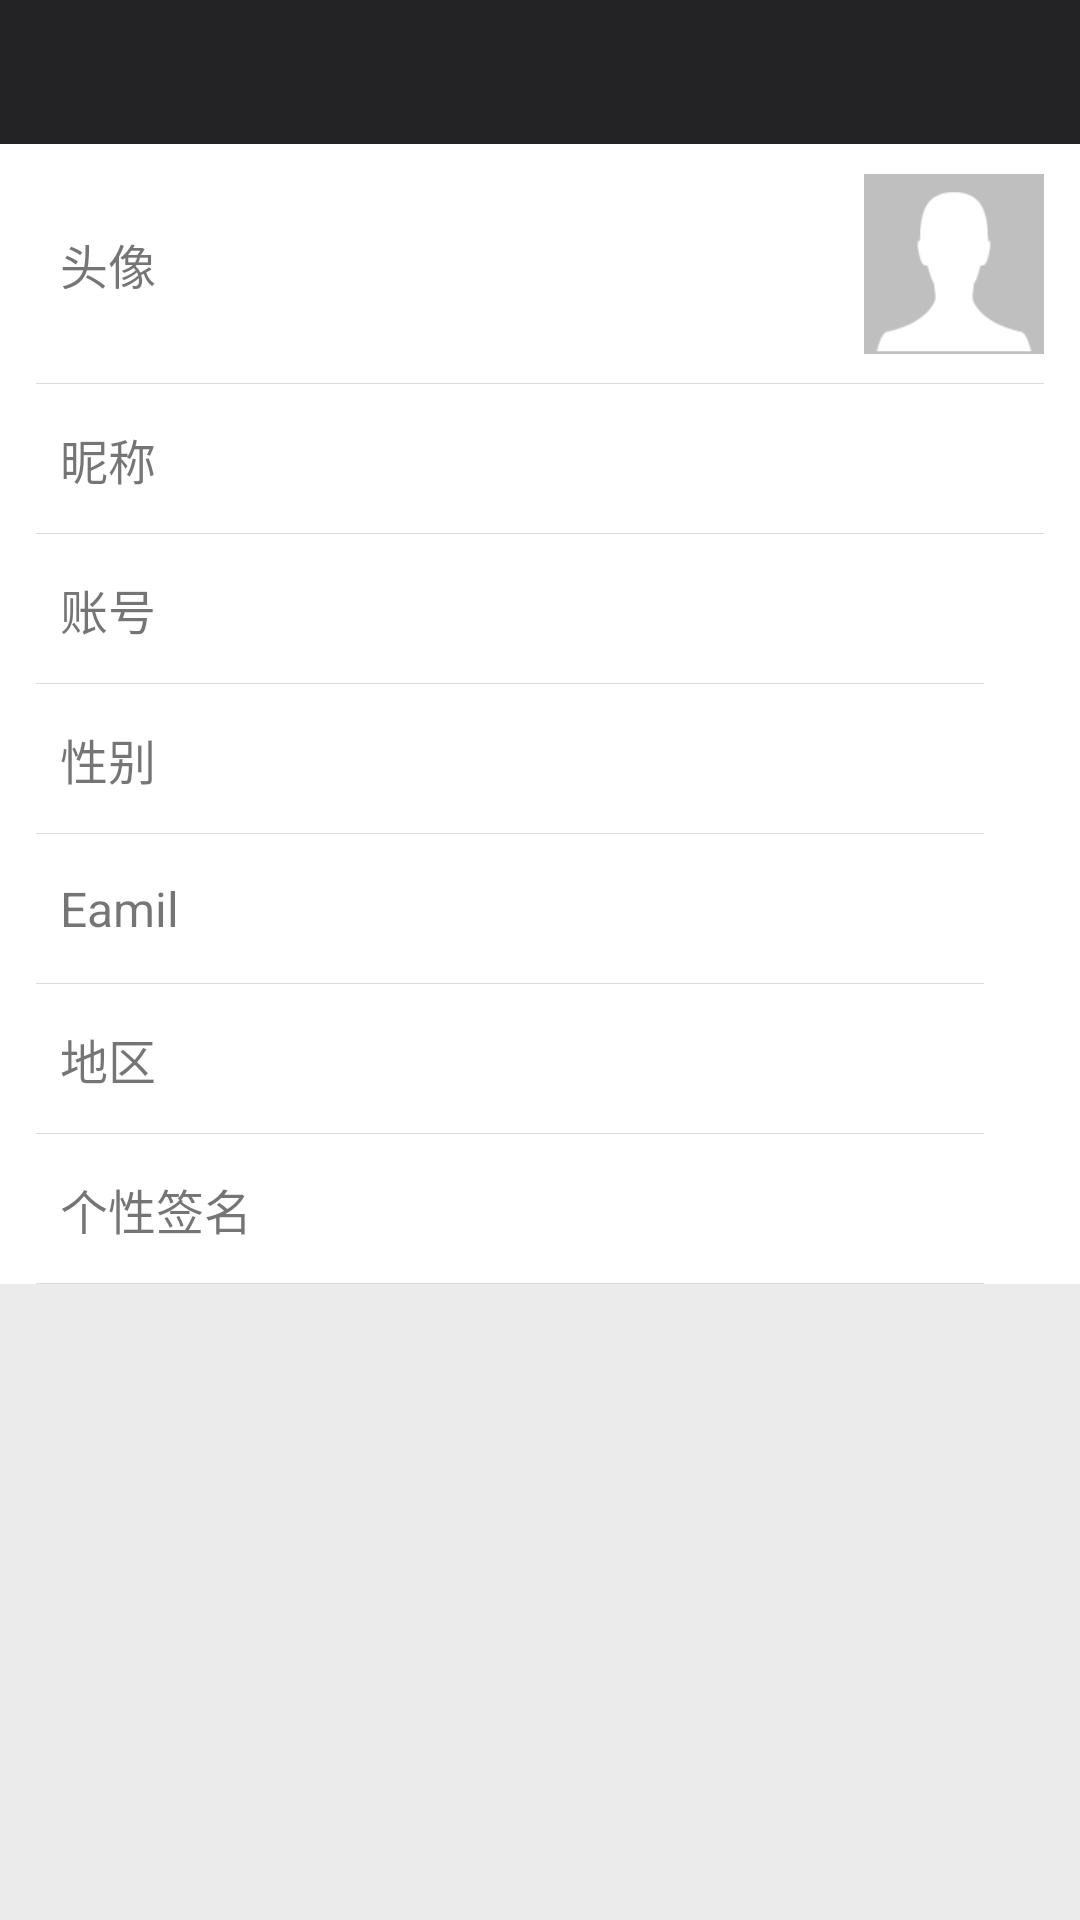

Reconstruct the res/layout file that produces this screen, plus the resources it refers to.
<!-- AndroidManifest.xml: application theme AppTheme.NoActionBar -->
<!-- res/layout/activity_my_info.xml -->
<?xml version="1.0" encoding="utf-8"?>
<LinearLayout xmlns:android="http://schemas.android.com/apk/res/android"
    xmlns:tools="http://schemas.android.com/tools"
    android:layout_width="match_parent"
    android:layout_height="match_parent"
    tools:context="com.rxd.mychat.ui.activity.MyInfoActivity"
    android:orientation="vertical"
    android:background="#ebebeb">

    <include layout="@layout/layout_title" />

    <RelativeLayout
        android:id="@+id/rl_my_info_avatar"
        android:layout_width="match_parent"
        android:layout_height="80dp"
        android:background="#ffffff"
        android:paddingLeft="12dp"
        android:paddingRight="12dp">

        <TextView
            android:layout_width="96dp"
            android:layout_height="wrap_content"
            android:layout_alignParentLeft="true"
            android:layout_centerVertical="true"
            android:paddingLeft="8dp"
            android:text="@string/my_info_avatar"
            android:textSize="16sp" />

        <ImageView
            android:id="@+id/iv_my_info_avatar"
            android:layout_width="60dp"
            android:layout_height="60dp"
            android:layout_alignParentRight="true"
            android:layout_centerVertical="true"
            android:src="@mipmap/default_avatar" />

        <View
            android:layout_width="match_parent"
            android:layout_height="0.1dp"
            android:layout_alignParentBottom="true"
            android:background="#DBDBDB" />
    </RelativeLayout>

    <RelativeLayout
        android:id="@+id/rl_my_info_nickname"
        android:layout_width="match_parent"
        android:layout_height="50dp"
        android:background="#ffffff"
        android:paddingLeft="12dp"
        android:paddingRight="12dp" >

        <TextView
            android:layout_width="wrap_content"
            android:layout_height="wrap_content"
            android:layout_alignParentLeft="true"
            android:layout_centerVertical="true"
            android:paddingLeft="8dp"
            android:text="@string/my_info_nickname"
            android:textSize="16sp" />

        <TextView
            android:id="@+id/tv_my_info_nickname"
            android:layout_width="wrap_content"
            android:layout_height="wrap_content"
            android:layout_centerVertical="true"
            android:layout_alignParentRight="true"
            android:layout_marginRight="20dp"/>

        <View
            android:layout_width="match_parent"
            android:layout_height="0.1dp"
            android:layout_alignParentBottom="true"
            android:background="#DBDBDB" />
    </RelativeLayout>

    <RelativeLayout
        android:id="@+id/rl_my_info_account"
        android:layout_width="match_parent"
        android:layout_height="50dp"
        android:background="#ffffff"
        android:paddingLeft="12dp"
        android:paddingRight="12dp" >

        <TextView
            android:layout_width="wrap_content"
            android:layout_height="wrap_content"
            android:layout_alignParentLeft="true"
            android:layout_centerVertical="true"
            android:paddingLeft="8dp"
            android:text="@string/my_info_account"
            android:textSize="16sp" />

        <TextView
            android:id="@+id/tv_my_info_account"
            android:layout_width="wrap_content"
            android:layout_height="wrap_content"
            android:layout_centerVertical="true"
            android:layout_alignParentRight="true"/>

        <View
            android:layout_width="match_parent"
            android:layout_height="0.1dp"
            android:layout_alignParentBottom="true"
            android:background="#DBDBDB"
            android:layout_marginRight="20dp"/>
    </RelativeLayout>

    <RelativeLayout
        android:id="@+id/rl_my_info_gender"
        android:layout_width="match_parent"
        android:layout_height="50dp"
        android:background="#ffffff"
        android:paddingLeft="12dp"
        android:paddingRight="12dp" >

        <TextView
            android:layout_width="wrap_content"
            android:layout_height="wrap_content"
            android:layout_alignParentLeft="true"
            android:layout_centerVertical="true"
            android:paddingLeft="8dp"
            android:text="@string/my_info_gender"
            android:textSize="16sp" />

        <TextView
            android:id="@+id/tv_my_info_gender"
            android:layout_width="wrap_content"
            android:layout_height="wrap_content"
            android:layout_centerVertical="true"
            android:layout_alignParentRight="true"/>

        <View
            android:layout_width="match_parent"
            android:layout_height="0.1dp"
            android:layout_alignParentBottom="true"
            android:background="#DBDBDB"
            android:layout_marginRight="20dp"/>
    </RelativeLayout>

    <RelativeLayout
        android:id="@+id/rl_my_info_email"
        android:layout_width="match_parent"
        android:layout_height="50dp"
        android:background="#ffffff"
        android:paddingLeft="12dp"
        android:paddingRight="12dp" >

        <TextView
            android:layout_width="wrap_content"
            android:layout_height="wrap_content"
            android:layout_alignParentLeft="true"
            android:layout_centerVertical="true"
            android:paddingLeft="8dp"
            android:text="@string/my_info_email"
            android:textSize="16sp" />

        <TextView
            android:id="@+id/tv_my_info_email"
            android:layout_width="wrap_content"
            android:layout_height="wrap_content"
            android:layout_centerVertical="true"
            android:layout_alignParentRight="true"/>

        <View
            android:layout_width="match_parent"
            android:layout_height="0.1dp"
            android:layout_alignParentBottom="true"
            android:background="#DBDBDB"
            android:layout_marginRight="20dp"/>
    </RelativeLayout>

    <RelativeLayout
        android:id="@+id/rl_my_info_org"
        android:layout_width="match_parent"
        android:layout_height="50dp"
        android:background="#ffffff"
        android:paddingLeft="12dp"
        android:paddingRight="12dp" >

        <TextView
            android:layout_width="wrap_content"
            android:layout_height="wrap_content"
            android:layout_alignParentLeft="true"
            android:layout_centerVertical="true"
            android:paddingLeft="8dp"
            android:text="@string/my_info_org"
            android:textSize="16sp" />

        <TextView
            android:id="@+id/tv_my_info_org"
            android:layout_width="wrap_content"
            android:layout_height="wrap_content"
            android:layout_centerVertical="true"
            android:layout_alignParentRight="true"/>

        <View
            android:layout_width="match_parent"
            android:layout_height="0.1dp"
            android:layout_alignParentBottom="true"
            android:background="#DBDBDB"
            android:layout_marginRight="20dp"/>
    </RelativeLayout>

    <RelativeLayout
        android:id="@+id/rl_my_info_sign"
        android:layout_width="match_parent"
        android:layout_height="50dp"
        android:background="#ffffff"
        android:paddingLeft="12dp"
        android:paddingRight="12dp" >

        <TextView
            android:layout_width="wrap_content"
            android:layout_height="wrap_content"
            android:layout_alignParentLeft="true"
            android:layout_centerVertical="true"
            android:paddingLeft="8dp"
            android:text="@string/my_info_signature"
            android:textSize="16sp" />

        <TextView
            android:id="@+id/tv_my_info_express"
            android:layout_width="wrap_content"
            android:layout_height="wrap_content"
            android:layout_centerVertical="true"
            android:layout_alignParentRight="true"/>

        <View
            android:layout_width="match_parent"
            android:layout_height="0.1dp"
            android:layout_alignParentBottom="true"
            android:background="#DBDBDB"
            android:layout_marginRight="20dp"/>
    </RelativeLayout>

</LinearLayout>
<!-- res/layout/layout_title.xml (included above) -->
<RelativeLayout xmlns:android="http://schemas.android.com/apk/res/android"
    xmlns:tools="http://schemas.android.com/tools"
    android:layout_width="match_parent"
    android:layout_height="48.0dip"
    android:background="@color/bar_color" >
    
    <TextView
        android:id="@+id/title_txt_left"
        style="@style/txt_titleStyle1"
        android:textSize="15sp"
        android:layout_alignParentLeft="true"
         android:layout_centerVertical="true"
        android:layout_marginLeft="10dp"
        android:text="@string/app_name" 
        android:visibility="gone"/>

     <ImageView
         android:id="@+id/title_img_back"
        android:layout_width="40dp"
        android:layout_height="22dp"
        android:layout_centerVertical="true"
        android:visibility="gone"
        android:contentDescription="@string/app_name"
        android:src="@mipmap/icon_back" />

    <TextView
        android:id="@+id/title_txt_title"
        style="@style/txt_titleStyle1"
        android:layout_centerInParent="true"  />

     <ImageView
         android:id="@+id/title_img_right"
        android:layout_width="40dp"
        android:layout_height="30dp"
        android:layout_alignParentRight="true"
         android:layout_centerVertical="true"
        android:layout_marginRight="5dp"
        android:visibility="gone"
        android:contentDescription="@string/app_name"
        android:src="@mipmap/icon_groupinfo" />
    
     <TextView
        android:id="@+id/title_txt_right"
        style="@style/txt_titleStyle1"
        android:textSize="16sp"
        android:layout_alignParentRight="true"
         android:layout_centerVertical="true"
        android:layout_marginRight="10dp"  />

</RelativeLayout>
<!-- resources referenced by this layout -->
<resources>
  <color name="bar_color">#232325</color>
  <!-- mipmap default_avatar: png bitmap (mipmap-xxhdpi, 1919 bytes) -->
  <string name="app_name">MyChat</string>
  <string name="my_info_account">账号</string>
  <string name="my_info_avatar">头像</string>
  <string name="my_info_email">Eamil</string>
  <string name="my_info_gender">性别</string>
  <string name="my_info_nickname">昵称</string>
  <string name="my_info_org">地区</string>
  <string name="my_info_signature">个性签名</string>
  <style name="txt_titleStyle1">
          <item name="android:layout_width">wrap_content</item>
          <item name="android:layout_height">wrap_content</item>
          <item name="android:textSize">20sp</item>
          <item name="android:textColor">@color/colorwhite</item>
      </style>
  <style name="AppTheme.NoActionBar">
          <item name="windowActionBar">false</item>
          <item name="windowNoTitle">true</item>
      </style>
  <color name="colorwhite">#ffffff</color>
</resources>
